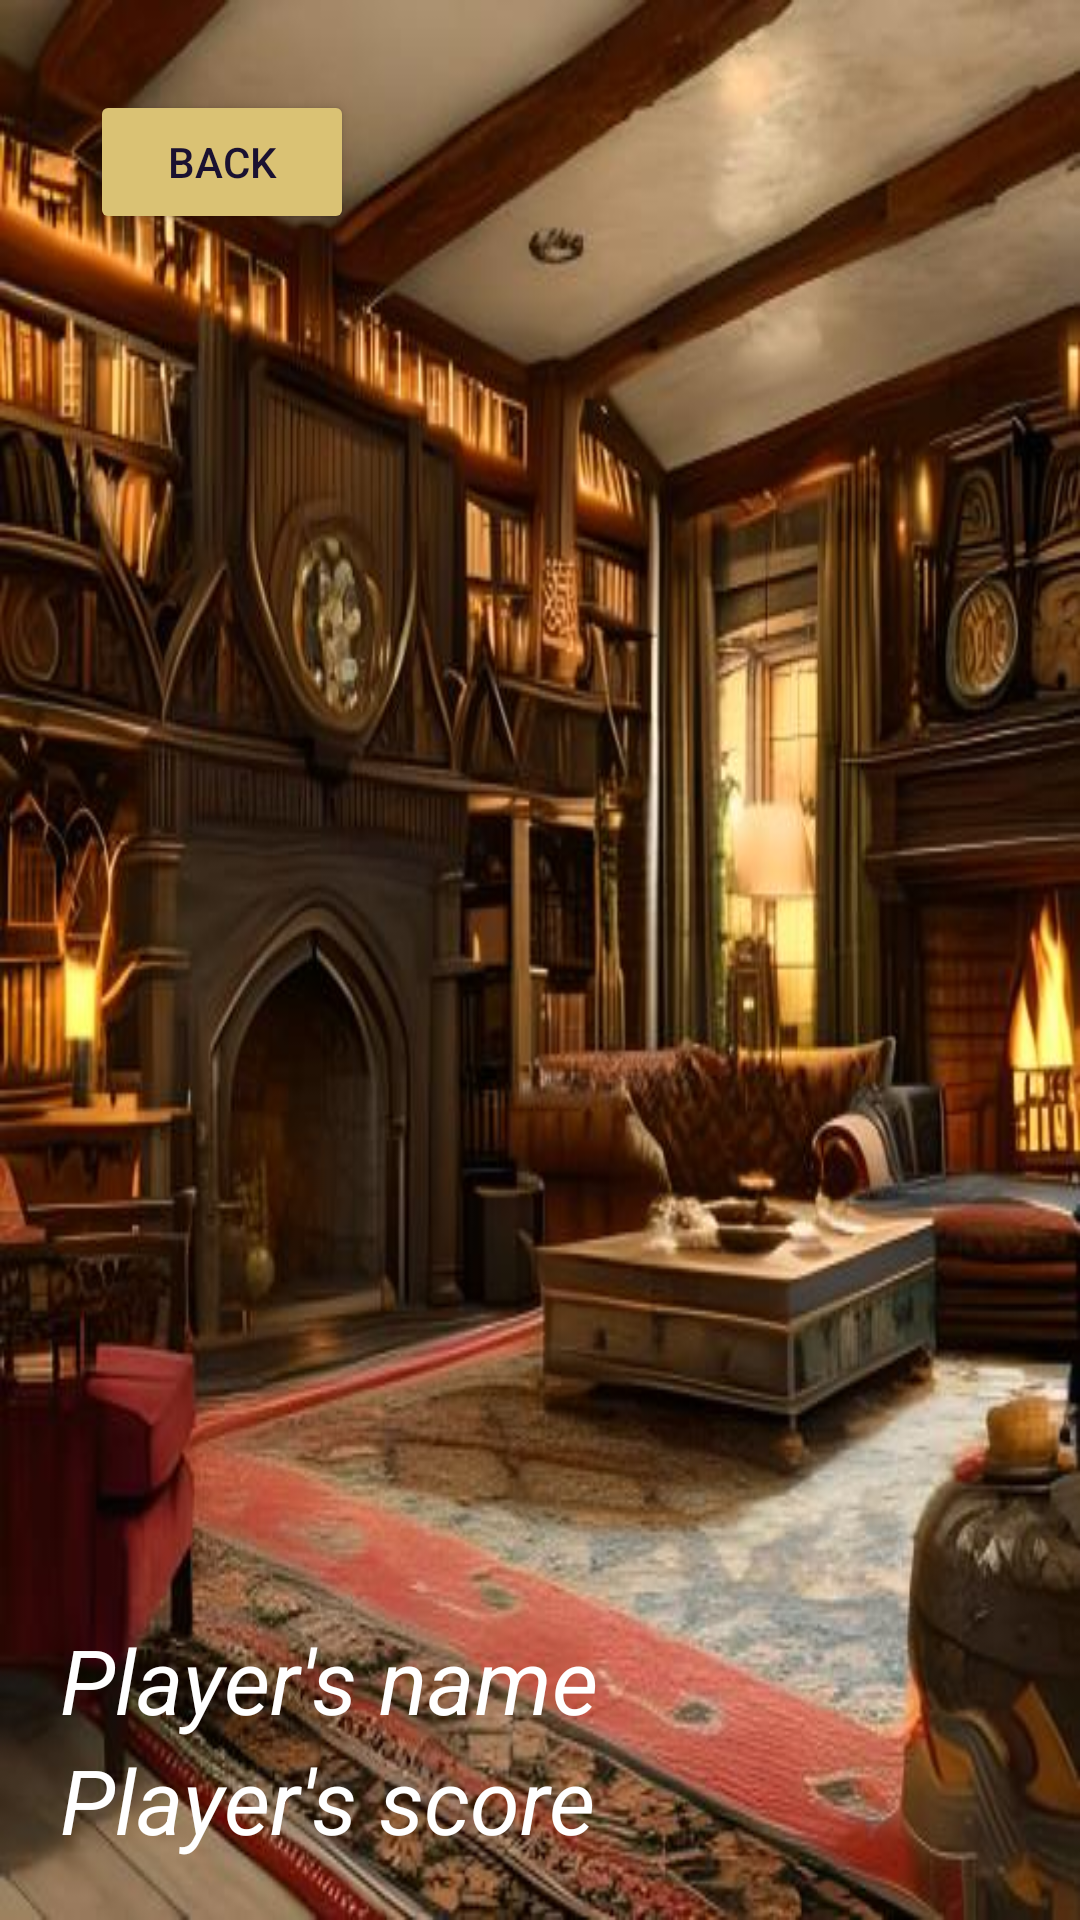

Android layout source for this screen:
<!-- AndroidManifest.xml: application theme Theme.HP_Network -->
<!-- res/layout/activity_common_room.xml -->
<?xml version="1.0" encoding="utf-8"?>
<RelativeLayout xmlns:android="http://schemas.android.com/apk/res/android"
    android:layout_width="match_parent"
    android:layout_height="match_parent"
    android:id="@+id/lay_Background"
    android:keepScreenOn="true"
    android:background="@drawable/common_room_one"
    >

    <Button
        android:id="@+id/BTN_back"
        android:layout_width="wrap_content"
        android:layout_height="wrap_content"
        android:text="back"
        android:textColor="#1A1131"
        android:backgroundTint="#DAC274"
        android:layout_marginTop="30dp"
        android:layout_alignParentStart="true"
        android:layout_marginStart="30dp"
        >

    </Button>


    <ImageView
        android:id="@+id/house_q"
        android:layout_width="200dp"
        android:layout_height="wrap_content"
        android:layout_alignParentEnd="true"
        android:layout_marginEnd="20dp"
        >

    </ImageView>

    <TextView
        android:id="@+id/player_LBL_name"
        android:layout_width="wrap_content"
        android:layout_height="wrap_content"
        android:layout_alignParentBottom="true"
        android:layout_centerInParent="true"
        android:layout_marginStart="20dp"
        android:layout_marginBottom="60dp"
        android:text="Player's name"
        android:textColor="@color/white"
        android:textSize="30sp"
        android:layout_alignParentStart="true"
        android:textStyle="italic">

    </TextView>

    <TextView
        android:id="@+id/player_LBL_score"
        android:layout_width="wrap_content"
        android:layout_height="wrap_content"
        android:text="Player's score"
        android:textColor="@color/white"
        android:textSize="30sp"
        android:textStyle="italic"
        android:layout_alignParentBottom="true"
        android:layout_marginBottom="20dp"
        android:layout_marginStart="20dp"
        >

    </TextView>

</RelativeLayout>
<!-- resources referenced by this layout -->
<resources>
  <!-- drawable common_room_one: jpg bitmap (drawable, 57197 bytes) -->
  <style name="Theme.HP_Network" parent="Theme.MaterialComponents.DayNight.NoActionBar">
          
          <item name="colorPrimary">@color/purple_500</item>
          <item name="colorPrimaryVariant">@color/purple_700</item>
          <item name="colorOnPrimary">@color/white</item>
          
          <item name="colorSecondary">@color/teal_200</item>
          <item name="colorSecondaryVariant">@color/teal_700</item>
          <item name="colorOnSecondary">@color/black</item>
          
          <item name="android:statusBarColor">?attr/colorPrimaryVariant</item>
          
      </style>
  <!-- not gathered from this repository: default colours our renderer supplied (Android Studio template values) -->
  <color name="purple_500">#FF6200EE</color>
  <color name="purple_700">#FF3700B3</color>
  <color name="teal_200">#FF03DAC5</color>
  <color name="teal_700">#FF018786</color>
  <color name="black">#FF000000</color>
  <color name="white">#FFFFFFFF</color>
</resources>
